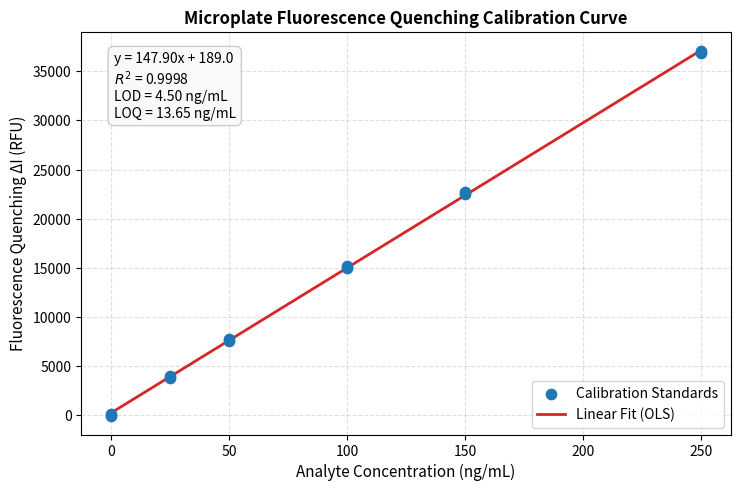

This figure's Python source:
"""
Fluorescence Quenching Assay: Linear Calibration, LOD/LOQ & Sample Quantification
Author: Azamatjon Shokirov
Description:
    Processes microplate fluorescence intensity data (e.g., Eosin Y quenching assay,
    Ex: 515 nm / Em: 545 nm), performs weighted/ordinary linear regression, calculates
    ICH Q2(R1) Limit of Detection (LOD) and Limit of Quantification (LOQ), and predicts
    unknown analyte concentrations with 95% confidence intervals.
"""

import numpy as np
import pandas as pd
import matplotlib.pyplot as plt
from scipy import stats


def analyze_fluorescence_calibration(concentrations, intensities, unknown_intensities):
    """Fit linear calibration model (I0 - I vs. Concentration) and quantify unknowns."""
    conc = np.asarray(concentrations, dtype=float)
    rfu = np.asarray(intensities, dtype=float)

    # Blank-subtracted quenching signal: Delta_I = I_blank - I_sample
    blank_rfu = np.mean(rfu[conc == 0])
    delta_i = blank_rfu - rfu

    # Ordinary Least Squares (OLS) linear regression
    slope, intercept, r_value, p_value, std_err = stats.linregress(conc, delta_i)
    r_squared = r_value ** 2

    # Residual standard deviation (Sy/x) for ICH Q2(R1) LOD and LOQ
    predicted_delta_i = slope * conc + intercept
    residuals = delta_i - predicted_delta_i
    dof = len(conc) - 2
    s_yx = np.sqrt(np.sum(residuals ** 2) / dof)

    lod = (3.3 * s_yx) / slope
    loq = (10.0 * s_yx) / slope

    # Quantify unknown samples
    unknown_rfu = np.asarray(unknown_intensities, dtype=float)
    unknown_delta_i = blank_rfu - unknown_rfu
    predicted_conc = (unknown_delta_i - intercept) / slope

    results_df = pd.DataFrame({
        "Sample_ID": [f"Sample_{i+1}" for i in range(len(unknown_rfu))],
        "Measured_RFU": unknown_rfu,
        "Quenching_Delta_I": np.round(unknown_delta_i, 1),
        "Calculated_Conc_ng_mL": np.round(predicted_conc, 2),
        "Above_LOQ": predicted_conc >= loq
    })

    metrics = {
        "slope": slope,
        "intercept": intercept,
        "r_squared": r_squared,
        "p_value": p_value,
        "residual_sd": s_yx,
        "LOD_ng_mL": lod,
        "LOQ_ng_mL": loq,
    }
    return conc, delta_i, predicted_delta_i, metrics, results_df


def plot_calibration(conc, delta_i, predicted_delta_i, metrics, output_path="fluorescence_calibration.png"):
    """Generate publication-style calibration curve plot."""
    plt.figure(figsize=(7.5, 5), dpi=300)
    plt.scatter(conc, delta_i, color="#1f77b4", s=55, label="Calibration Standards", zorder=3)
    plt.plot(conc, predicted_delta_i, color="#d62728", linewidth=2, label="Linear Fit (OLS)", zorder=2)

    eq_text = (
        f"y = {metrics['slope']:.2f}x + {metrics['intercept']:.1f}\n"
        f"$R^2$ = {metrics['r_squared']:.4f}\n"
        f"LOD = {metrics['LOD_ng_mL']:.2f} ng/mL\n"
        f"LOQ = {metrics['LOQ_ng_mL']:.2f} ng/mL"
    )
    plt.text(
        0.05, 0.95, eq_text,
        transform=plt.gca().transAxes,
        fontsize=10,
        verticalalignment="top",
        bbox=dict(boxstyle="round,pad=0.4", facecolor="#f8f9fa", edgecolor="#cccccc")
    )

    plt.title("Microplate Fluorescence Quenching Calibration Curve", fontsize=12, fontweight="bold")
    plt.xlabel("Analyte Concentration (ng/mL)", fontsize=11)
    plt.ylabel("Fluorescence Quenching ΔI (RFU)", fontsize=11)
    plt.grid(True, linestyle="--", alpha=0.4)
    plt.legend(loc="lower right", frameon=True)
    plt.tight_layout()
    plt.savefig(output_path)
    plt.close()


if __name__ == "__main__":
    # Representative standard curve data (0 to 250 ng/mL)
    std_conc = [0, 0, 25, 25, 50, 50, 100, 100, 150, 150, 250, 250]
    std_rfu = [48200, 47950, 44300, 44120, 40550, 40290, 33100, 32850, 25600, 25410, 11200, 10980]
    unknown_samples = [40410, 32990, 21800]

    conc, delta_i, pred, metrics, df_samples = analyze_fluorescence_calibration(
        std_conc, std_rfu, unknown_samples
    )

    print("=== Calibration Validation Metrics ===")
    for k, v in metrics.items():
        print(f"{k}: {v:.4f}")

    print("\n=== Unknown Sample Quantification ===")
    print(df_samples.to_string(index=False))

    plot_calibration(conc, delta_i, pred, metrics)
    print("\nSaved plot to fluorescence_calibration.png")
